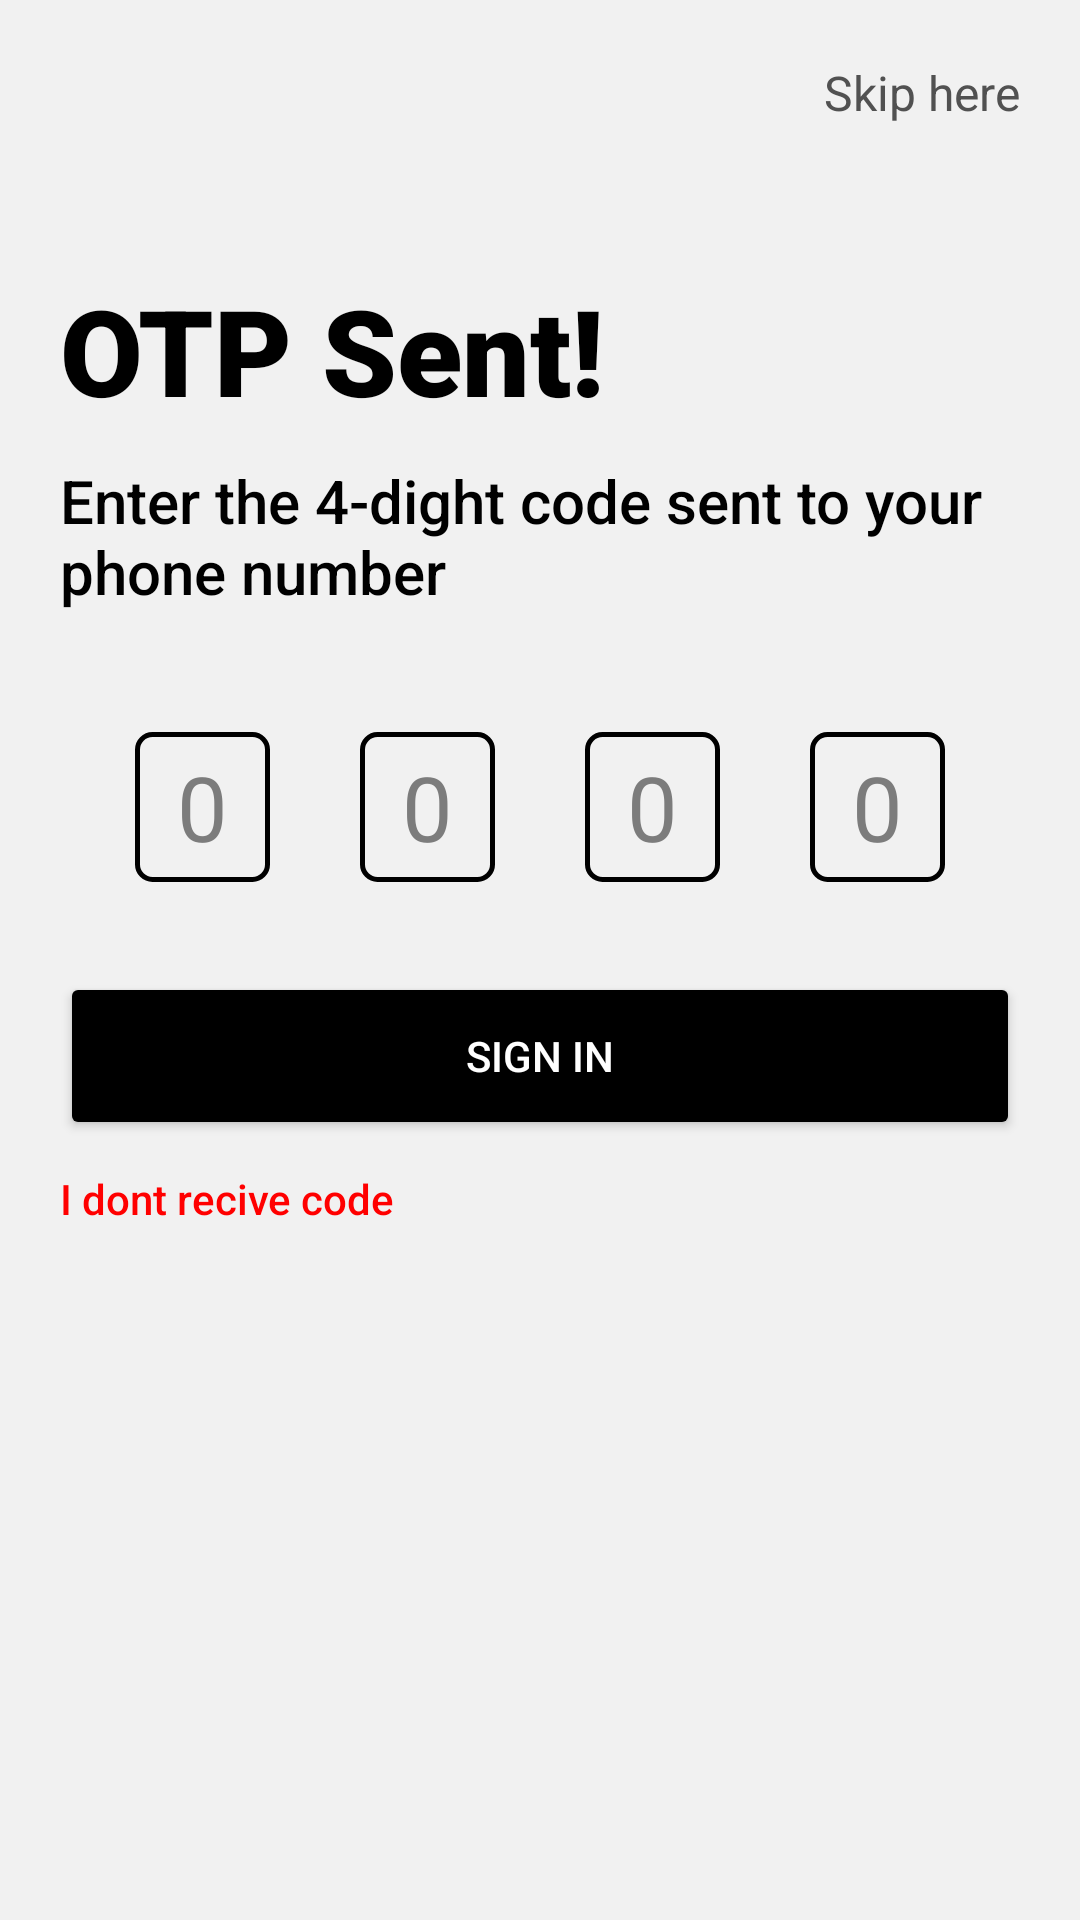

Write the Android layout XML for this screen, with the resource values it uses.
<!-- AndroidManifest.xml: application theme Theme.Beepy -->
<!-- res/layout/fragment_o_t_p.xml -->
<?xml version="1.0" encoding="utf-8"?>
<androidx.constraintlayout.widget.ConstraintLayout xmlns:android="http://schemas.android.com/apk/res/android"
    xmlns:tools="http://schemas.android.com/tools"
    android:layout_width="match_parent"
    android:layout_height="match_parent"
    android:background="#f1f1f1"
    android:padding="20dp"
    xmlns:app="http://schemas.android.com/apk/res-auto"
    tools:context=".view.fragments.OTPFragment">

    <ImageView
        android:layout_width="wrap_content"
        android:layout_height="wrap_content"
        android:contentDescription="@string/todo"
        android:src="@drawable/ic_baseline_back_arrow"
        app:layout_constraintStart_toStartOf="parent"
        app:layout_constraintTop_toTopOf="parent" />

    <TextView
        android:layout_width="wrap_content"
        android:layout_height="wrap_content"
        android:text="@string/skip_here"
        android:textColor="#515151"
        android:textSize="16sp"
        app:layout_constraintEnd_toEndOf="parent"
        app:layout_constraintTop_toTopOf="parent" />

    <TextView
        android:id="@+id/welcome"
        android:layout_width="300dp"
        android:layout_height="wrap_content"
        android:layout_marginTop="70dp"
        android:fontFamily="sans-serif-black"
        android:text="@string/otp_sent"
        android:textColor="@color/black"
        android:textSize="40sp"
        app:layout_constraintStart_toStartOf="parent"
        app:layout_constraintTop_toTopOf="parent" />

    <TextView
        android:id="@+id/enter_phone"
        android:layout_width="wrap_content"
        android:layout_height="wrap_content"
        android:layout_marginTop="10dp"
        android:fontFamily="sans-serif-medium"
        android:text="@string/enter_the_4_dight_code"
        android:textColor="@color/black"
        android:textSize="20sp"
        app:layout_constraintStart_toStartOf="parent"
        app:layout_constraintTop_toBottomOf="@id/welcome" />

    <LinearLayout
        android:padding="10dp"
        android:id="@+id/otp_relative_layout"
        android:layout_width="match_parent"
        android:layout_height="wrap_content"
        android:layout_marginTop="30dp"
        android:orientation="horizontal"
        app:layout_constraintStart_toStartOf="parent"
        app:layout_constraintTop_toBottomOf="@id/enter_phone">

        <EditText
            android:layout_width="0dp"
            android:layout_height="50dp"
            android:background="@drawable/phone_layout"
            android:hint="@string/_5"
            android:gravity="center"
            android:inputType="number"
            android:maxLength="1"
            android:textColor="@color/black"
            android:textColorHint="#7C7C7C"
            android:textSize="30sp"
            android:layout_weight="1"
            android:layout_marginEnd="15dp"
            android:layout_marginStart="15dp"
            tools:ignore="Autofill,RelativeOverlap" />

        <EditText
            android:layout_width="0dp"
            android:layout_height="50dp"
            android:background="@drawable/phone_layout"
            android:hint="@string/_5"
            android:gravity="center"
            android:inputType="number"
            android:maxLength="1"
            android:textColor="@color/black"
            android:textColorHint="#7C7C7C"
            android:textSize="30sp"
            android:layout_weight="1"
            android:layout_marginEnd="15dp"
            android:layout_marginStart="15dp"
            tools:ignore="Autofill,RelativeOverlap" />

        <EditText
            android:layout_width="0dp"
            android:layout_height="50dp"
            android:background="@drawable/phone_layout"
            android:hint="@string/_5"
            android:gravity="center"
            android:inputType="number"
            android:maxLength="1"
            android:textColor="@color/black"
            android:textColorHint="#7C7C7C"
            android:textSize="30sp"
            android:layout_weight="1"
            android:layout_marginEnd="15dp"
            android:layout_marginStart="15dp"
            tools:ignore="Autofill,RelativeOverlap" />

        <EditText
            android:layout_width="0dp"
            android:layout_height="50dp"
            android:background="@drawable/phone_layout"
            android:hint="@string/_5"
            android:gravity="center"
            android:inputType="number"
            android:maxLength="1"
            android:textColor="@color/black"
            android:textColorHint="#7C7C7C"
            android:textSize="30sp"
            android:layout_weight="1"
            android:layout_marginEnd="15dp"
            android:layout_marginStart="15dp"
            tools:ignore="Autofill,RelativeOverlap" />





    </LinearLayout>

    <Button
        android:id="@+id/sign_button"
        android:layout_width="match_parent"
        android:layout_height="56dp"
        android:layout_marginTop="20dp"
        android:backgroundTint="@color/black"
        android:text="@string/sign_in"
        android:textColor="@color/white"
        app:layout_constraintStart_toStartOf="parent"
        app:layout_constraintTop_toBottomOf="@id/otp_relative_layout" />

    <TextView
        android:layout_width="wrap_content"
        android:layout_height="wrap_content"
        android:layout_marginTop="10dp"
        android:fontFamily="sans-serif-medium"
        android:text="@string/i_dont_recive_code"
        android:textColor="#FF0000"
        app:layout_constraintStart_toStartOf="parent"
        app:layout_constraintTop_toBottomOf="@id/sign_button" />

</androidx.constraintlayout.widget.ConstraintLayout>
<!-- resources referenced by this layout -->
<resources>
  <color name="black">#FF000000</color>
  <color name="white">#FFFFFFFF</color>
  <!-- drawable phone_layout (drawable) -->
  <?xml version="1.0" encoding="utf-8"?>
  <shape xmlns:android="http://schemas.android.com/apk/res/android">
  
      <stroke
          android:width="1.5dp"
          android:color="@color/black" />
  
      <corners android:radius="5dp" />
  
  </shape>
  <string name="_5">0</string>
  <string name="enter_the_4_dight_code">Enter the 4-dight code sent to your phone number</string>
  <string name="i_dont_recive_code">I dont recive code</string>
  <string name="otp_sent">OTP Sent!</string>
  <string name="sign_in">Sign in</string>
  <string name="skip_here">Skip here</string>
  <string name="todo">TODO</string>
  <style name="Theme.Beepy" parent="Theme.MaterialComponents.DayNight.NoActionBar">
  
  
          
          <item name="colorPrimary">@color/purple_500</item>
          <item name="colorPrimaryVariant">@color/purple_700</item>
          <item name="colorOnPrimary">@color/white</item>
          
          <item name="colorSecondary">@color/teal_200</item>
          <item name="colorSecondaryVariant">@color/teal_700</item>
          <item name="colorOnSecondary">@color/black</item>
          
          <item name="android:statusBarColor">?attr/colorPrimaryVariant</item>
          
      </style>
  <color name="purple_500">#FF6200EE</color>
  <color name="purple_700">#FF3700B3</color>
  <color name="teal_200">#FF03DAC5</color>
  <color name="teal_700">#FF018786</color>
</resources>
